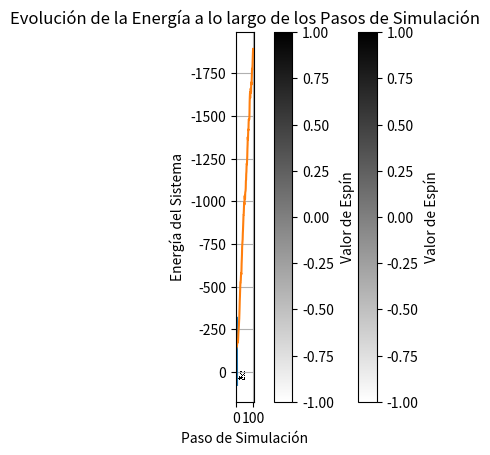

This chart was generated by the following Python code:
import numpy as np
import matplotlib.pyplot as plt
"""
Definimos la clase modelo de ising y en el constructor definimos los parametros
estos serán temperatura y el tamaño de la red (tamaño).
En el tamaño de la red nos dirá que la cantidad de espines que tendremos, si el 
tamaño es n, entonces habra n*n spines.
Por otra parte la temperatura es crucial para el modelo de ising, ya que 
La temperatura del sistema afecta la probabilidad de que un espín cambie de estado. 
A altas temperaturas, los espines tienden a orientarse aleatoriamente, 
mientras que a bajas temperaturas tienden a alinearse.

"""
class ModeloIsing:
    def __init__(self, tamano, temperatura):
        # Inicializa el modelo con el tamaño de la red y la temperatura
        self.tamano = tamano
        self.temperatura = temperatura
        # Configuración inicial aleatoria de espines (-1 o 1)
        self.espines = np.random.choice([-1, 1], size=(tamano, tamano))#crea una matriz bidimensional de spines


#Hamiltoniano del sistema.
#con esta función calculamos la energía del sistema de spins de la red bidimensional
#i,j representan las sumatorias que recorren la red de nxn
#Para cada espín en la posición (i, j), se calcula su contribución a la energía total y la de sus vecinos
    def calcular_energia(self, espines):
        # Calcula la energía total del sistema de Ising
        energia = 0 #en esta variable se guardará la energía de cada paso
        for i in range(self.tamano):
            for j in range(self.tamano):
                # Suma la energía de interacción con los vecinos derecho y abajo
                energia += -espines[i, j] * (espines[(i+1)%self.tamano, j] + espines[i, (j+1)%self.tamano])
        return energia

#En este paso utilizamos el algoritmo metropolis para hallar la energía resultante del sistema al tomar aleatoriamente
#el spin en la posición i,j e invertir ese spin. Obviante al cambiar de posicion ese spin, sus vecinos interactuaran de
#forma diferente con él, por lo tanto tambíen calculamos la nueva energía, que surge de la nueva interacción del nuevo
#espin girado con sus vecinos
#El if, es para analizar si se acepta o no el cambio del spin, basado en su nueva energía
#La energía del sistema tiende a disminuir, así que si spin_flip_energy <= 0, el cambio de espín se acepta 
#incondicionalmente porque reduce o no cambia la energía del sistema.

    def paso_metropolis(self, espines):
        # Realiza un paso de Metropolis para actualizar los espines
        i, j = np.random.randint(0, self.tamano, size=2)
        # Calcula el cambio en la energía si se invierte el espín seleccionado
        delta_energia = 2 * espines[i, j] * (espines[(i-1)%self.tamano, j] + 
                                             espines[(i+1)%self.tamano, j] +
                                             espines[i, (j-1)%self.tamano] + 
                                             espines[i, (j+1)%self.tamano])
        # Condición para invertir el espín basado en el criterio de Metropolis
        if delta_energia <= 0 or np.random.rand() < np.exp(-delta_energia / self.temperatura):
            espines[i, j] *= -1
        return espines

    def simular(self, pasos):
        # Simula el sistema de Ising por un número dado de pasos
        for _ in range(pasos):
            self.espines = self.paso_metropolis(self.espines)
        return self.calcular_energia(self.espines)


# Parámetros del modelo
tamano = 50  # Tamaño de la red bidimensional
temperatura = 2.5  # Temperatura del sistema
pasos = 100
# Crear el modelo de Ising y mostrar la distribución inicial de espines
ising_model = ModeloIsing(tamano, temperatura)
plt.imshow(ising_model.espines, cmap='binary', interpolation='nearest')
plt.title("Distribución Inicial de Espines")
plt.colorbar(label="Valor de Espín")
plt.show()

# Simular el sistema de Ising y mostrar la distribución final de espines
energia_final = ising_model.simular(pasos)
plt.imshow(ising_model.espines, cmap='binary', interpolation='nearest')
plt.title("Distribución Final de Espines")
plt.colorbar(label="Valor de Espín")
plt.show()

# Simular el modelo de Ising para diferentes temperaturas y graficar la energía promedio
temperaturas = np.linspace(0.1, 5.0, 20)  # Temperaturas a evaluar
energias_promedio = [ModeloIsing(tamano, temp).simular(pasos) for temp in temperaturas]

plt.plot(temperaturas, energias_promedio)
plt.xlabel('Temperatura')
plt.ylabel('Energía Promedio del Sistema')
plt.title('Evolución de la Energía con la Temperatura')
plt.grid(True)
plt.show()

# Graficar la energía en función de los pasos de simulación
energias = [ising_model.simular(paso) for paso in range(pasos)]
plt.plot(range(pasos), energias)
plt.xlabel('Paso de Simulación')
plt.ylabel('Energía del Sistema')
plt.title('Evolución de la Energía a lo largo de los Pasos de Simulación')
plt.grid(True)
plt.show()